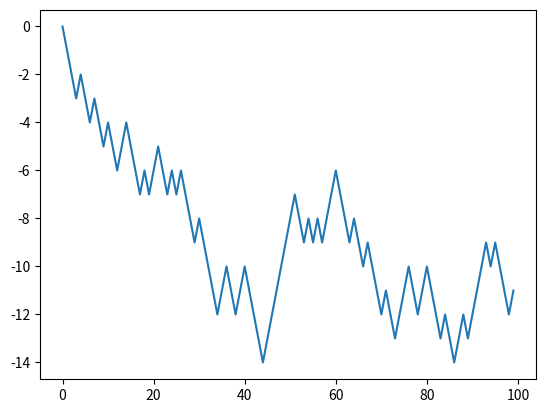

The script that saved this image:
# 예제01.
# 환경 설정 방법
# File > Setting > matplotlib 설치
# 예제02.
# 1) 형태01.
import matplotlib.pyplot
# matplotlib.pyplot.plot()
# matplotlib.pyplot.show()
# 2) 형태02. pyplot 생략하고 출력 가능
# from matplotlib.pyplot import *
# plot()
# show()
# 3) 형태03.
# import matplotlib.pyplot as plt
# plt.plot()
# plt.show()
# 예제03. plot의 종류
# 1) lineplot: 점과 점 사이를 선으로 이어줌
# 2) barplot: 막대그래프 형태로 보여줌 (barchart)
# 3) histogram(히스토그램) plot
# 4) scatter plot
# 5) contour(컨투어) plot
# 6) surface plot
# 7) box plot
# 예제04. 그래프의 title 설정
# import matplotlib.pyplot as plt
# plt.title("title")
# plt.show()
# 예제05. 리스트 설정
# 1)
# import matplotlib.pyplot as plt
# plt.plot([1, 4, 9, 16])     # y축 값으로 설정됨
# plt.show()
# 2)
# import matplotlib.pyplot as plt
# plt.plot([1, 4, 9, 16], [10, 20, 30, 40])       # 순서대로 x축, y축 값으로 설정됨
# plt.show()
# 3)
# import matplotlib.pyplot as plt
# plt.plot([1, 4, 9, 16], [10, 20, 40])       # x,y 갯수 안맞으면 불가능
# plt.show()
# 4)
# import matplotlib.pyplot as plt
# plt.plot([1, 4, 9, 16], [10, 20, 30, 40])
# plt.grid(True)      # 격자 보여줌 -> 아무데나 써도 나옴
# plt.show()
# 5)
# import matplotlib.pyplot as plt
# plt.plot([1, 4, 9, 16], [10, 20, 30, 40])
# plt.xlabel("x-label")       # x축 이름
# plt.ylabel("y-label")       # y축 이름
# plt.show()
# 6) 기존의 plot을 그대로 유지한 채 새로운 plot을 추가하는 것을 "hold"라고 함
# import matplotlib.pyplot as plt
# plt.plot([10, 20, 30, 40], [1, 4, 9, 16])
# plt.plot([10, 20, 30, 40], [3, 7, 11, 20])
# plt.plot([10, 20, 30, 40], [5, 8, 13, 24])
# plt.show()
# 7)
# import matplotlib.pyplot as plt
# plt.plot([10, 20, 30, 40], range(4))        # range로도 나타낼 수 있음
# plt.plot([10, 20, 30, 40], range(2, 6))
# plt.show()
# 8)
# import matplotlib.pyplot as plt
# plt.plot(range(1, 5), "r")      # 색상 설정
# plt.plot(range(2, 6), "g")
# plt.plot(range(3, 7), "b")
# plt.plot(range(4, 8), "c")
# plt.plot(range(5, 9), "m")
# plt.plot(range(6, 10), "y")
# plt.plot(range(7, 11), "k")
# plt.plot(range(8, 12), "w")
# plt.show()
# 9)
# import matplotlib.pyplot as plt
# plt.plot(range(8, 12), range(1, 5), "m")
# plt.show()
# 10) 마크 설정
# import matplotlib.pyplot as plt
# a = '.,ov^<>w1234sp*hH+xDd'     # 문자열로도 끄집어낼 수 있다
# for k, v in enumerate(a):
#     print(k, v)
#     plt.plot(range(1+k, 5+k),  v + '-')
# plt.show()
# 11) 선 스타일 설정
# import matplotlib.pyplot as plt
# plt.plot(range(1, 5), '-')
# plt.plot(range(2, 6), '--')
# plt.plot(range(3, 7), '-.')
# plt.plot(range(4, 8), ':')
# plt.show()
# 12) 색상+마크+선스타일 모두
# import matplotlib.pyplot as plt
# plt.plot(range(2, 6), 'r^:')        # 세가지 한번에 설정(색상, 마크, 선스타일 순서로)
# plt.plot(range(1, 7), range(4, 10), 'co-.')        # 세가지 한번에 설정(색상, 마크, 선스타일 순서로)
# plt.show()
# 13) 선 세부 설정
# import matplotlib.pyplot as plt
# plt.plot(
#     [10, 20, 30, 40],  # x축
#     [1, 4, 9, 16],   # y축
#     c="m",    # 선 색깔
#     lw=4,     # 선 굵기
#     ls=":",      # 선 스타일
#     marker="^",       # 마커 종류
#     ms=5,        # 마커 크기
#     mec="g",      # 마커 선 색깔
#     mew=10,        # 마커 선 굵기
#     mfc="y"       # 마커 내부 색깔
# )
# plt.show()
# 14)
# import matplotlib.pyplot as plt
# plt.plot([1, 4, 9, 16], [10, 20, 30, 40], 'co-.')
# plt.xlim(-10, 30)       # x의 유효범위
# plt.ylim(-20, 70)       # y의 유효범위
# plt.grid(True)
# plt.show()
#
#
#15)
import matplotlib.pyplot as plt
# plt.plot([10,20,30,40], [5,6,7,8])
# plt.xticks([10,20,30])
# plt.yticks(range(0,10))# 엑스틱, 와이틱 눈금자
# plt.show()
#
# plt.xticks([1,2,3,4], ['one day', 'two day', 'three day', 'four day'], rotation='50') # x축 값이 너무 길면 회전 시켜줌
# plt.yticks([1,2,3,4], ['tiger', 'lion', 'dog', 'cat'])
# plt.show()
#
# plt.plot([10, 20, 30, 40], label='tiger') # 라벨을 달겠다
# plt.plot([5, 10, 20, 25], label='lion')
# plt.legend(loc=4)  # 범례를 표시하고 loc의 숫자로 위치를 조정
# plt.show()
#
# plt.gca().set_facecolor([0.91, 0.78, 0.86])  # 그래프의 배경색 설정, 16진수를 RGB값으로 변경, 0~1범위이며 0.1은 10 0.5는 50
# plt.show()
#
# plt.figure(figsize=(6.4*1.5, 4.8*1.5))  # 그래프 창 크기 조절, 디폴트 값이 6.4, 4.8
# plt.show()
#
# 한글 깨짐 처리
import matplotlib.font_manager as fm
# font_location = 'C:/Windows/Fonts/malgun.ttf'  # 폰트 위치와 정보 가져옴
# font_family = fm.FontProperties(fname=font_location).get_name()
# plt.rc('font', family=font_family)
# plt.plot(['호랑이', '독수리', '코끼리'])
# plt.show()
#
# plt.subplot(3,3, 1)  # 하나의 플롯에 최대 4개의 그래프 출력, 세번째 인수가 창의 위치를 나타냄
# plt.plot([1,2,3,4], [10,20,30,40])
# plt.subplot(2,2, 2)  # 인수1,2는 플롯을 가로 2칸 세로 2칸으로 보고 위치를 정하겠다는것
# plt.plot([1,2,3,4], [10,20,30,40])
# plt.subplot(2,2, 3)
# plt.plot([1,2,3,4], [10,20,30,40])
# plt.subplot(3,3, 9)
# plt.plot([1,2,3,4], [10,20,30,40])
# plt.show()
#
# y축 공동 활용
# age = [10, 20, 30, 40, 50, 60]
# weight = [20, 40, 55, 50, 70, 63]
# height = [100, 120, 140, 150, 170, 165]
# plt.plot(age, weight, 'b')
# plt.twinx()
# plt.plot(age, height, 'r')
# plt.show()
#
# plt.plot([10,20,30], [5,10,15])  # 그래프 생성해서 png 이미지로 저장, 좌측 파일목록에서 확인
# fig = plt.gcf()
# plt.show()
# fig.savefig('test.png')
#
# plt.bar([1,2,3], [2,3,1])  # 바 그래프(차트)출력
# plt.show()
#
# plt.barh([1,2,3], [2,3,1])  # 바 그래프 가로 출력, 데이터가 많을 경우 가독성 더 좋음
# plt.show()
#
# a = ['PYTHON', 'C++', 'JAVA', 'SCALAR', 'LISP', 'PEARL', 'JAVA SCRIPT']
# b = [12, 10, 8, 6, 4, 2, 1]
# plt.subplot(1,2,1)
# plt.barh(a, b, align='edge')  # 데이터 눈금선의 끝쪽에 맞춰 정렬
# plt.subplot(1,2,2)
# plt.bar(a, b, align='center')  # 데이터 눈금선의 중앙에 맞춰 정렬, 디폴트 값
# plt.show()
#
# plt.bar(a, b, 0.3, 10, align='edge', alpha=0.45)
#
# alpha값은 배경과 그래프 색깔을 얼마나 섞는가, 블렌딩, 투명도
# def bar(x, height, width=0.8, bottom=None, *, align='center', data=None, **kwargs): # 세번째 인수는 바 그래프의 너비로 디폴트 값이 있어서 기본적으로 입력안함, 네번째 인수는 시작 기준 값을 지정
# plt.show()   # 원하는 명령어나 함수명 뒤에서 우클릭-고투-디클레이션 오얼 유스에이지, 메뉴얼 안내
#
import numpy as mp
# a = [0,1,2,3]
#
# a = a+3  # 불가
#
# a = range(4)  # 역시 리스트라서 불가
# a = a+3
#
# a = mp.arange(4)  # 가능, 리스트 값에 각각 덧셈
# a = a+2
# print(type(a))  # 결과에 콤마 없음, 타입 다름
# print(a)
#
# a = plt.bar(mp.arange(4)+0.5, [90, 55, 40, 65], 0.4, color='m', label='A')  # 그래프 막대가 중첩 출력
# b = plt.bar(mp.arange(4)+0.2, [65, 40, 55, 95], 0.4, color='g', label='B')
# plt.legend(loc=9)
# plt.show()
#
# a = plt.bar(mp.arange(4), [90, 55, 40, 65], 0.4)  # 바탐, 시작기준을 데이터 별로 다르게 설정
# b = plt.bar(mp.arange(4), [65, 40, 55, 95], 0.4, bottom=[90, 55, 40, 65])  # 위 데이터와 연계 출력
# plt.show()
#
# 연도별 석탄 채굴량 그래프
# import matplotlib.pyplot as plt
# from random import *
# import matplotlib.font_manager as fm
#
# font_location = 'C:/Windows/Fonts/malgun.ttf'
# font_family = fm.FontProperties(fname=font_location).get_name()
# plt.rc('font', family=font_family)
#
# year = [1900 + i*10 for i in range(12)]
# x = []
#
# for _ in range(12):
#     a = randint(100, 1000)
#     x.append(a)
# print(x)
#
# plt.barh(year, x, width=5, color='g')
# plt.barh(year, x, align='edge', color='g')
# plt.title("년도별 석탄 채굴량")
# plt.xlabel("연도")
# plt.ylabel("석탄 채굴량")
# plt.xticks(rotation=30)
# plt.grid("True")
# plt.show()
# 
# 추출 데이터 유형:
# 나이대별급여/직업별급여차이/성별급여차이/학과별경쟁율차이/월별수익률/팀별성적/동물원별사자와호랑이의개체수/국가별남녀인구수
#
#
#
#
# 판다스 : 보통 2차원 데이터 프레임 구현 목적
#
# 데이터 프레임 생성, 딕쇼너리
import pandas as pd
#
# [redacted]
#      '나이': [30,40,50],
#      '고향': ['서울','부산','대구']}
# df = pd.DataFrame(data)
# print(df)
#
# # 데이터 프레임 생성, 리스트
# a = [10,20,30,40]  # 많은 부분에서 필드의 성격을 지닌다
# b = [50,60,70,80]
# c = [a,b]
# df = pd.DataFrame(c).T  # .T 로 필드의 성격으로 바꿔줌
# df.columns = ['나이','급여']  # 위에 .T 여부 따라 컬럼수 맞춰줘야함
# print(df)
#
# df = pd.DataFrame(columns=('이름', '나이', '고향'))  # 컬럼만 생성
# print(df)
# print(len(df))  # 0이 출력됨. 로우값이 없다는 뜻
#CRUD/ 생성,갱신,삭제
# df.loc[20] = ['호랑이', '30', '서울']  # 20은 키값이고 컬럼순으로 데이터 입력, 생성
# df.loc[30] = ['너구리', '20', '부산']
# df.loc[40] = ['두루미', '25', '인천']  # 중복된 키값에 데이터 입력시 최신껄로 갱신
#
#
# for i in range(10):
# [redacted]
# print(df)
#
# a = df.drop([20])  # 원본 보존하고 출력만 삭제
# df = df.drop([20])  # 완전 삭제
# print(df)
#
# print(df.loc[20])  # 키값으로 데이터 검색
# print(df.head())  # 상위 5개 데이터만 출력, 원하는 숫자 넣어서 검색 가능
# print(df.tail())  # 하위 5개 데이터만 출력
#
# print(df.tail());print('-'*30)
#
#
#
import numpy as np
# x = np.array([[1., 2., 3.],
#               [4., 5., 6.]])
# y = np.array([[6., 23.],
#               [-1, 7],
#               [8, 9]])
# print(x); print(sep="*")
# print(y); print(sep="*")
# print(x.dot(y))
# print(np.dot(x, y)); print(sep="*")     # 동일( x.dot(y) = np.dot(x, y) )
# print(np.ones(3))
# print(np.dot(x, np.ones(3)))
# print(x @ np.ones(3)); print(sep="*")
# ##########################################################################
# from numpy.linalg import inv, qr
# x = np.random.randn(3, 3)
# print(x); print(sep="*")
# print(x.T); print(sep="*")
# y = inv(x)      # 역행렬 구하기
# print(y); print(sep="*")
# mat = x.T.dot(x)
# print(inv(mat)); print(sep="*")
# a = np.array([1, 2, 3])
# b = np.diag(a)          # diag:
# print(np.trace(b)); print(sep="*")      # trace: 대각선 원소의 합
# # A*x=b에서 x 값 구하기
# # 문제1)
# A = np.array([[1,2],
#               [3,4]])
# b = np.array([[6,7],
#               [8,9]])
# x = np.linalg.solve(A,b)
# print(x); print(sep="*")
# # 문제2)
# A = np.array([[2, 3],
#               [3, 1]])
# b = np.array([[5],
#               [2]])
# x = np.linalg.solve(A, b)
# print(x); print(sep="*")
#
#
# import math
#
# print(math.radians(30))
#
#
# # 사각형의 이동
# import matplotlib.pyplot as plt
# x = [10, 20, 20, 10, 10]
# y = [10, 10, 20, 20, 10]
# dx = 50
# dy = 30
# c = []
# d = []
# for i in range(len(x)):
#     e = x[i]
#     f = y[i]
#     a = [[1, 0, dx], [0, 1, dy], [0, 0, 1]]
#     b = [[e], [f], [1]]
#     t = np.dot(a, b)
#     c.append(t[0])
#     d.append(t[1])
# # 회전하는 사각형( 원점을 기준으로, 각도는 30으로 고정 )
# c1 = []
# d1 = []
# for i in range(len(x)):
#     e = x[i]
#     f = y[i]
#     a1 = [[np.sqrt(3)/2, -1/2, 0], [1/2, np.sqrt(3)/2, 0], [0, 0, 1]]
#     b1 = [[e], [f], [1]]
#     t = np.dot(a1, b1)
#     c1.append(t[0])
#     d1.append(t[1])
# # # 제자리에서 회전한 사각형하기
# x1 = [-5, 5, 5, -5, -5]
# y1 = [-5, -5, 5, 5, -5]
# c2 = []
# d2 = []
# # 원점에서 회전
# for i in range(len(x)):
#     e = x1[i]
#     f = y1[i]
#     a1 = [[np.sqrt(3)/2, -1/2, 0], [1/2, np.sqrt(3)/2, 0], [0, 0, 1]]
#     b1 = [[e], [f], [1]]
#     t = np.dot(a1, b1)
#     c2.append(t[0])
#     d2.append(t[1])
# # 회전한 사각형을 이동
# for i in range(len(c2)):
#     c2[i] = c2[i] + 15
#     d2[i] = d2[i] + 15
# # 그래프 구하기
# plt.plot(x, y)
# plt.plot(c, d)
# plt.plot(c1, d1)
# plt.plot(c2, d2)
# plt.xlim(-10, 100)
# plt.ylim(-10, 100)
# plt.show()


# 계단 그래프 만들기
import random
position = 0
walk = [position]
steps = 5000
for i in range(steps):
    step = 1 if random.randint(0,1) else -1
    position += step
    walk.append(position)
plt.plot(walk[:100])
nsteps = 5000
draws = np.random.randint(0,2,size=nsteps)
steps = np.where(draws > 0,1,-1)
walk = steps.cumsum()

print(walk.min(), walk.max(), sep=' , ')
print((np.abs(walk) >= 10).argmax())
plt.show()







